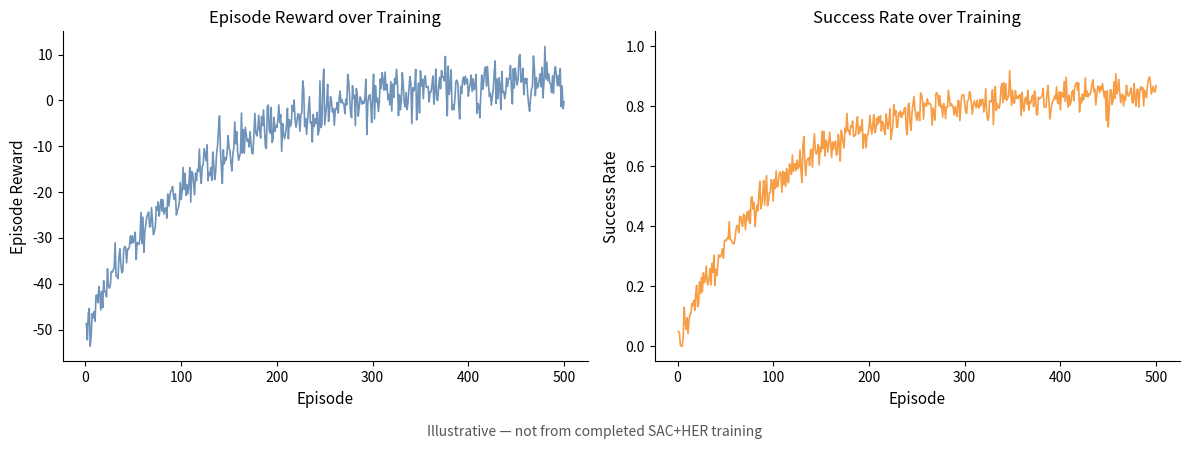

Write the Python code that produced this figure. (Note: this script raises an exception after producing the figure.)
"""Generate illustrative RL learning curves with honest label."""

import numpy as np
import matplotlib.pyplot as plt
from pathlib import Path


def main():
    rng = np.random.default_rng(seed=42)
    episodes = np.arange(1, 501)

    # Synthetic noisy exponential rise for episode reward
    reward_mean = -50 + 55 * (1 - np.exp(-episodes / 120))
    reward_noise = rng.normal(0, 3, size=len(episodes))
    rewards = reward_mean + reward_noise

    # Synthetic noisy exponential rise for success rate (0-1)
    success_mean = 0.85 * (1 - np.exp(-episodes / 100))
    success_noise = rng.normal(0, 0.03, size=len(episodes))
    success_rates = np.clip(success_mean + success_noise, 0, 1)

    fig, axes = plt.subplots(1, 2, figsize=(12, 4.5))

    ax = axes[0]
    ax.plot(episodes, rewards, color="#4C78A8", alpha=0.8, linewidth=1.2)
    ax.set_xlabel("Episode", fontsize=11)
    ax.set_ylabel("Episode Reward", fontsize=11)
    ax.set_title("Episode Reward over Training", fontsize=12)
    ax.spines["top"].set_visible(False)
    ax.spines["right"].set_visible(False)

    ax = axes[1]
    ax.plot(episodes, success_rates, color="#F58518", alpha=0.8, linewidth=1.2)
    ax.set_xlabel("Episode", fontsize=11)
    ax.set_ylabel("Success Rate", fontsize=11)
    ax.set_title("Success Rate over Training", fontsize=12)
    ax.set_ylim(-0.05, 1.05)
    ax.spines["top"].set_visible(False)
    ax.spines["right"].set_visible(False)

    fig.text(
        0.5,
        0.02,
        "Illustrative — not from completed SAC+HER training",
        ha="center",
        fontsize=10,
        style="italic",
        color="#555555",
    )

    fig.tight_layout(rect=[0, 0.05, 1, 1])

    repo_root = Path(__file__).resolve().parent.parent
    out_path = repo_root / "assets" / "demos" / "learning_curves.png"
    out_path.parent.mkdir(parents=True, exist_ok=True)
    fig.savefig(out_path, dpi=150, bbox_inches="tight")
    print(f"Saved RL curves to {out_path}")


if __name__ == "__main__":
    main()
